Image classification data set "data" (magahisca/dfruitdisease on GitHub). Class labels (4): anthracnose, cactus virus X, healthy, stem canker.

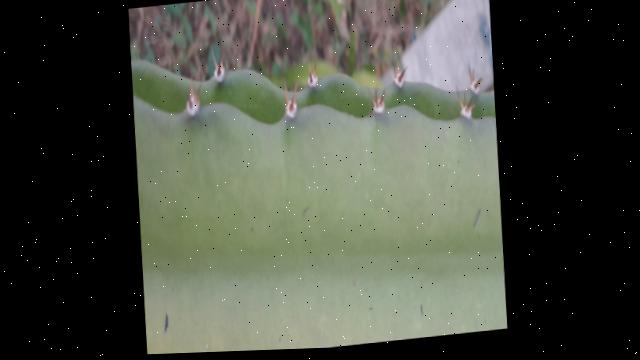
Label: healthy

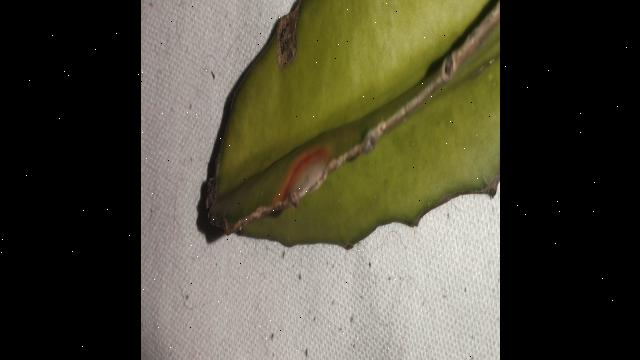
Label: anthracnose

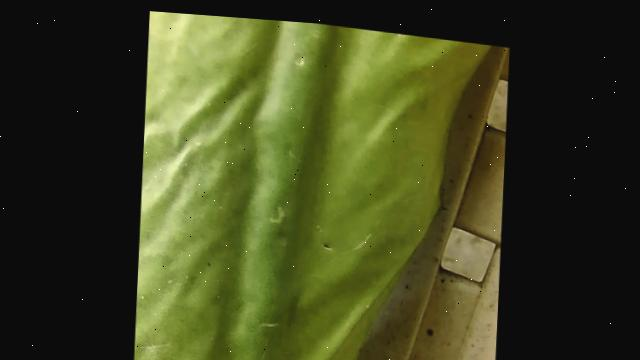
Label: cactus virus X

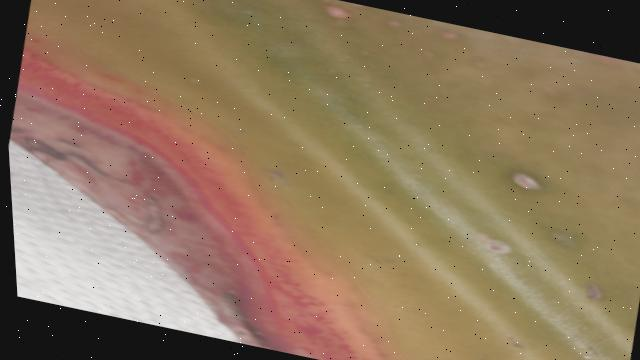
Label: anthracnose

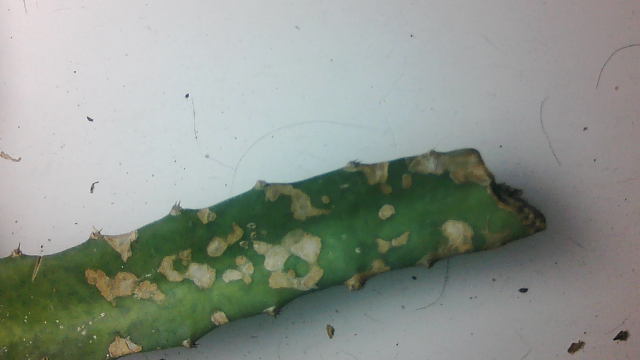
Label: stem canker

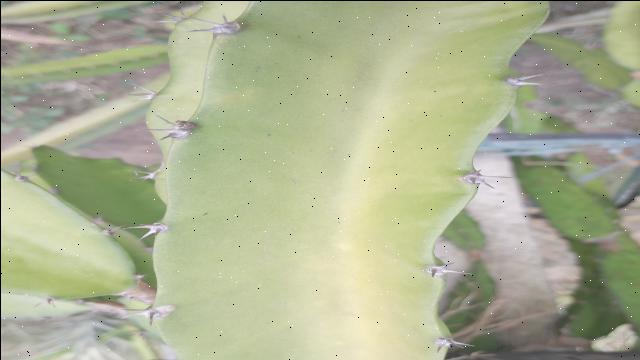
Label: healthy
